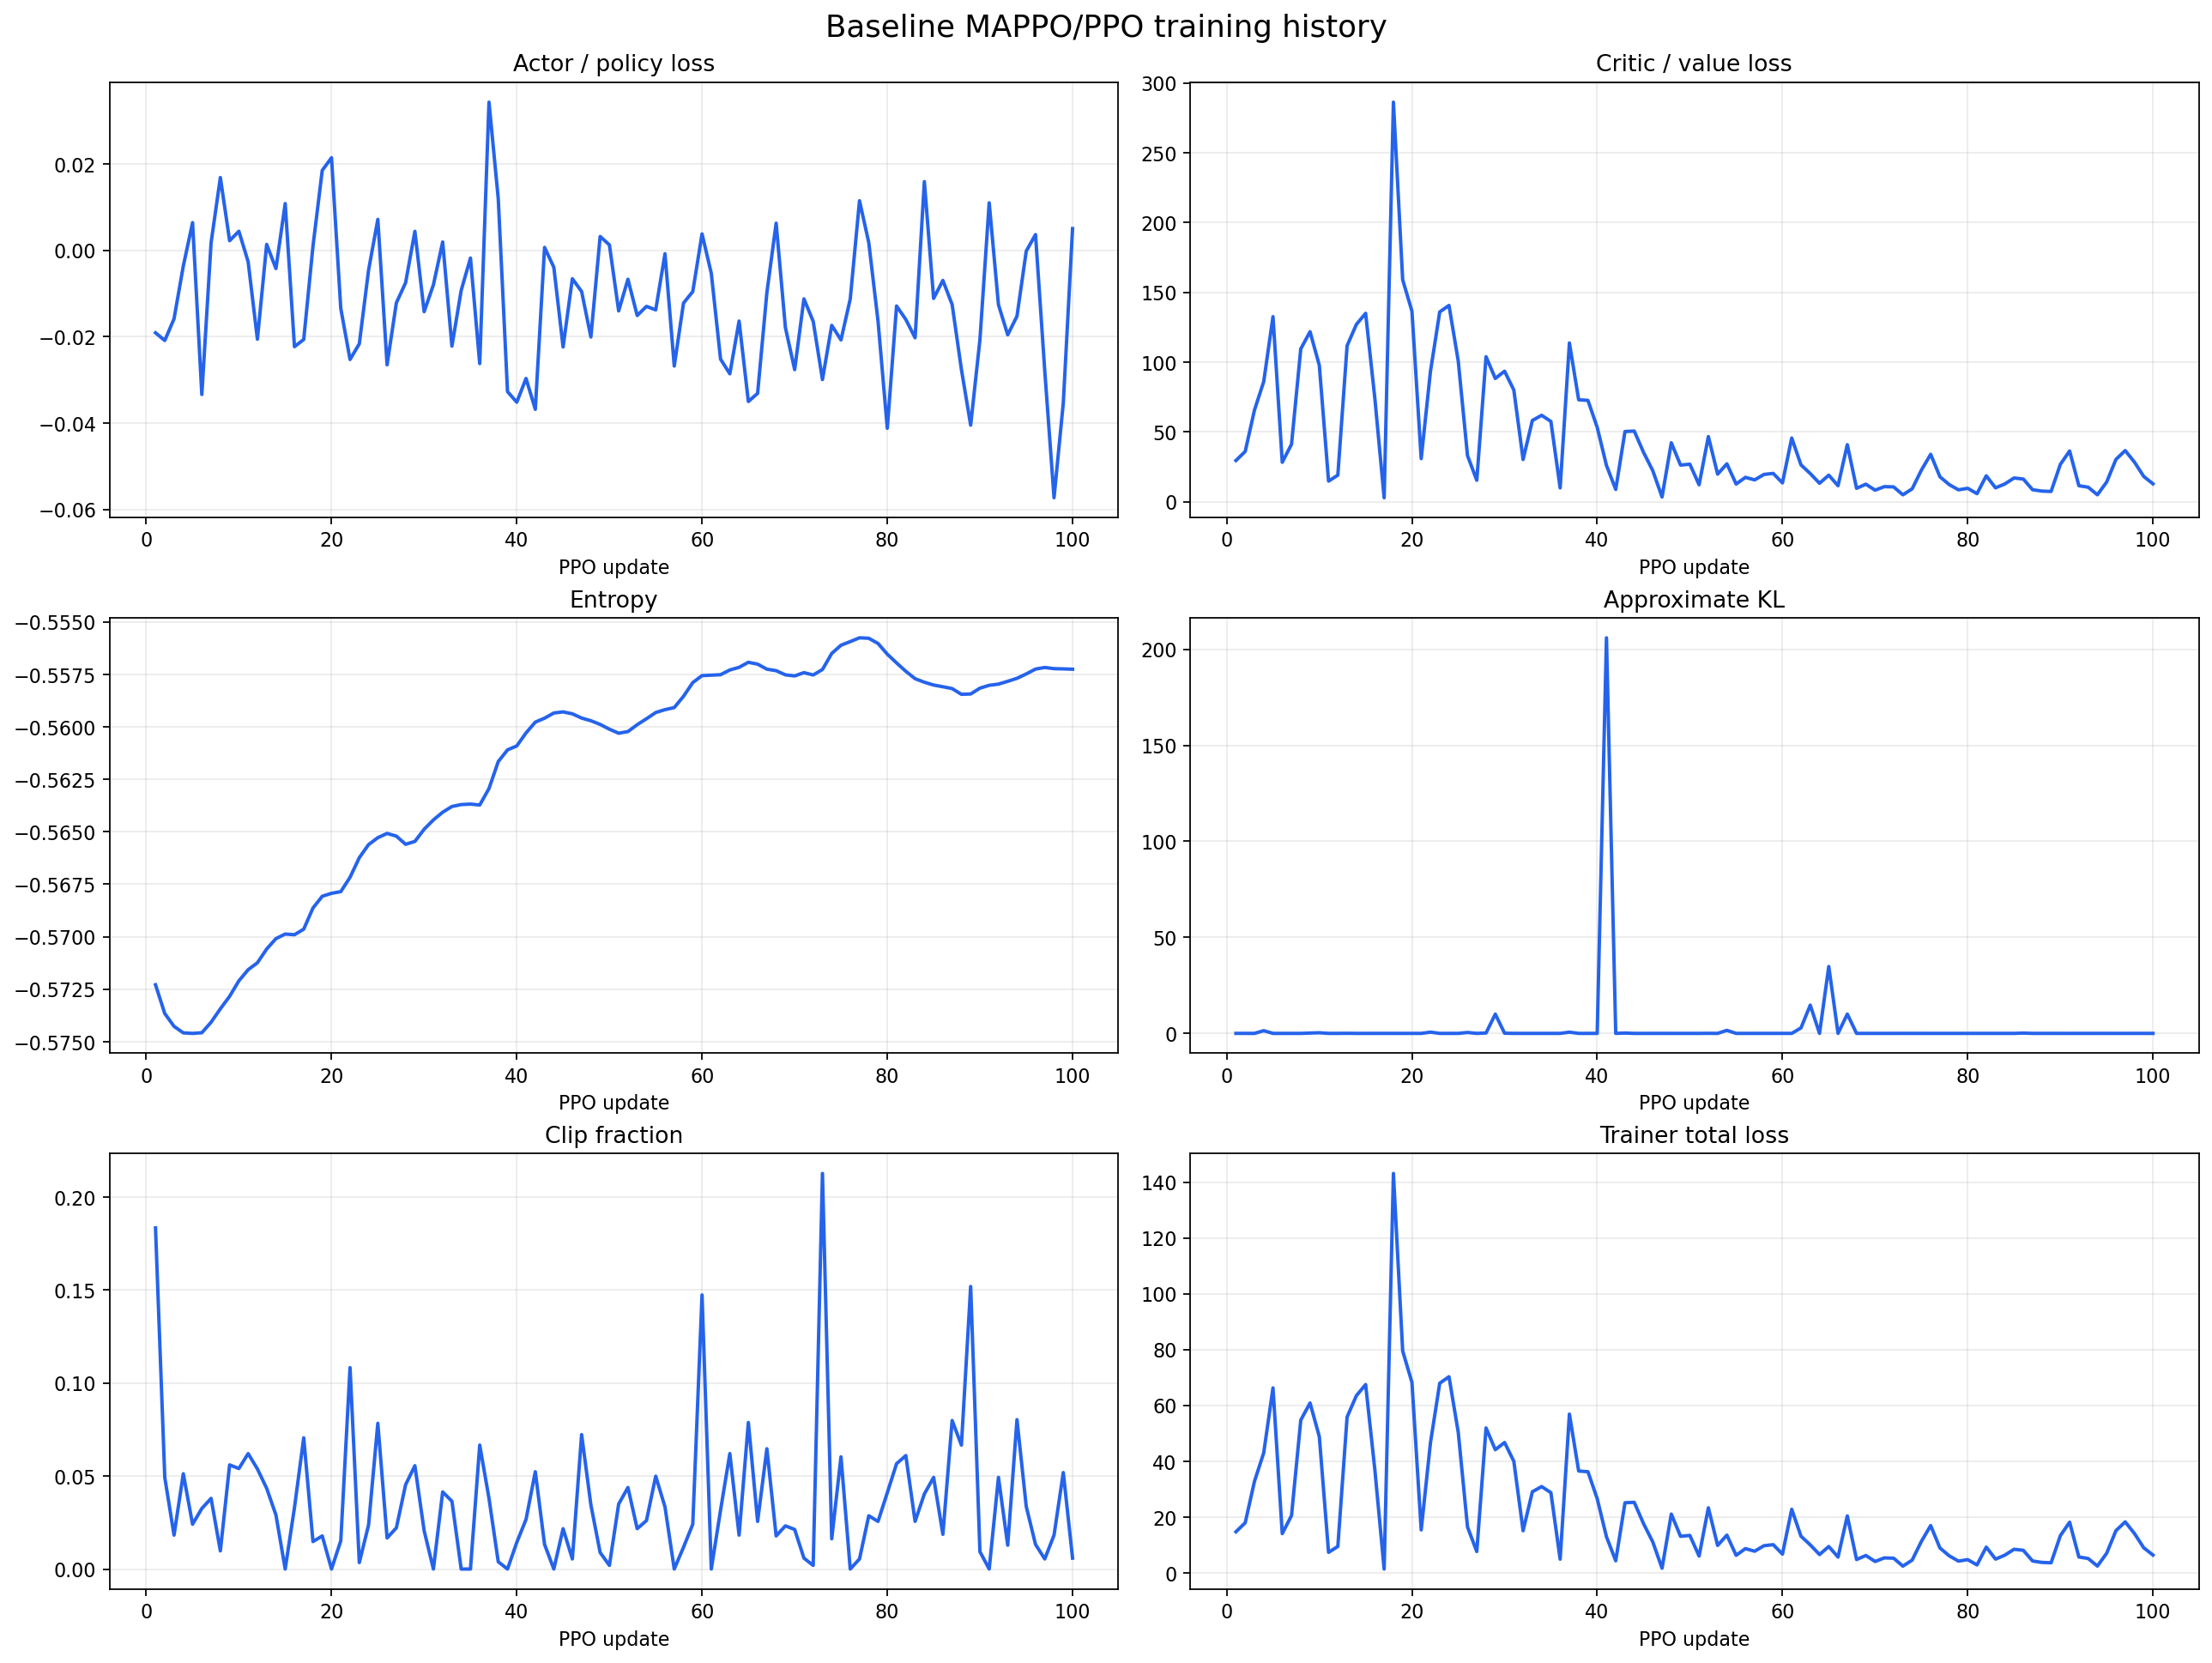

Source data for this figure (header and first rows):
update, episode, actor_loss, critic_loss, entropy, approximate_kl, clip_fraction, loss, source_training_run, source_checkpoint, source_log_file
1, episode_000001, -0.01911, 29.49, -0.5723, 0.01308, 0.1834, 14.73, D:\research project\logs\preliminary\sin…, D:\research project\data\synthetic\singl…, D:\research project\logs\preliminary\sin…
2, episode_000002, -0.02089, 35.95, -0.5737, 0.004345, 0.04926, 17.96, D:\research project\logs\preliminary\sin…, D:\research project\data\synthetic\singl…, D:\research project\logs\preliminary\sin…
3, episode_000003, -0.01587, 65.61, -0.5743, 0.001754, 0.01823, 32.79, D:\research project\logs\preliminary\sin…, D:\research project\data\synthetic\singl…, D:\research project\logs\preliminary\sin…
4, episode_000004, -0.003656, 86.04, -0.5746, 1.417, 0.05122, 43.02, D:\research project\logs\preliminary\sin…, D:\research project\data\synthetic\singl…, D:\research project\logs\preliminary\sin…
5, episode_000005, 0.006388, 132.5, -0.5746, 0.00267, 0.02409, 66.27, D:\research project\logs\preliminary\sin…, D:\research project\data\synthetic\singl…, D:\research project\logs\preliminary\sin…
6, episode_000006, -0.03339, 28.21, -0.5746, 0.002059, 0.03255, 14.07, D:\research project\logs\preliminary\sin…, D:\research project\data\synthetic\singl…, D:\research project\logs\preliminary\sin…
7, episode_000007, 0.001746, 41.12, -0.5741, 0.002697, 0.03798, 20.56, D:\research project\logs\preliminary\sin…, D:\research project\data\synthetic\singl…, D:\research project\logs\preliminary\sin…
8, episode_000008, 0.01683, 109.5, -0.5734, 0.002266, 0.009766, 54.75, D:\research project\logs\preliminary\sin…, D:\research project\data\synthetic\singl…, D:\research project\logs\preliminary\sin…
9, episode_000009, 0.002212, 121.7, -0.5728, 0.1745, 0.05599, 60.87, D:\research project\logs\preliminary\sin…, D:\research project\data\synthetic\singl…, D:\research project\logs\preliminary\sin…
10, episode_000010, 0.004399, 97.68, -0.5721, 0.3317, 0.05404, 48.85, D:\research project\logs\preliminary\sin…, D:\research project\data\synthetic\singl…, D:\research project\logs\preliminary\sin…
11, episode_000011, -0.002666, 14.73, -0.5716, 0.004973, 0.06207, 7.365, D:\research project\logs\preliminary\sin…, D:\research project\data\synthetic\singl…, D:\research project\logs\preliminary\sin…
12, episode_000012, -0.02059, 19.02, -0.5712, 0.004789, 0.05382, 9.49, D:\research project\logs\preliminary\sin…, D:\research project\data\synthetic\singl…, D:\research project\logs\preliminary\sin…
13, episode_000013, 0.001351, 111.7, -0.5706, 0.05509, 0.0434, 55.84, D:\research project\logs\preliminary\sin…, D:\research project\data\synthetic\singl…, D:\research project\logs\preliminary\sin…
14, episode_000014, -0.00424, 127, -0.5701, 0.003185, 0.02908, 63.47, D:\research project\logs\preliminary\sin…, D:\research project\data\synthetic\singl…, D:\research project\logs\preliminary\sin…
15, episode_000015, 0.0108, 134.9, -0.5699, 0.0008207, 0.0, 67.47, D:\research project\logs\preliminary\sin…, D:\research project\data\synthetic\singl…, D:\research project\logs\preliminary\sin…
16, episode_000016, -0.02232, 73.74, -0.5699, 0.002257, 0.03299, 36.85, D:\research project\logs\preliminary\sin…, D:\research project\data\synthetic\singl…, D:\research project\logs\preliminary\sin…
17, episode_000017, -0.02065, 2.818, -0.5696, 0.006574, 0.07053, 1.391, D:\research project\logs\preliminary\sin…, D:\research project\data\synthetic\singl…, D:\research project\logs\preliminary\sin…
18, episode_000018, 0.0009578, 286.2, -0.5686, 0.001969, 0.01476, 143.1, D:\research project\logs\preliminary\sin…, D:\research project\data\synthetic\singl…, D:\research project\logs\preliminary\sin…
19, episode_000019, 0.01849, 159, -0.5681, 0.001583, 0.0178, 79.5, D:\research project\logs\preliminary\sin…, D:\research project\data\synthetic\singl…, D:\research project\logs\preliminary\sin…
20, episode_000020, 0.02141, 136.5, -0.5679, 0.0001836, 0.0, 68.26, D:\research project\logs\preliminary\sin…, D:\research project\data\synthetic\singl…, D:\research project\logs\preliminary\sin…
21, episode_000021, -0.01347, 30.84, -0.5679, 0.001391, 0.01519, 15.41, D:\research project\logs\preliminary\sin…, D:\research project\data\synthetic\singl…, D:\research project\logs\preliminary\sin…
22, episode_000022, -0.02528, 93.34, -0.5672, 0.6531, 0.1083, 46.65, D:\research project\logs\preliminary\sin…, D:\research project\data\synthetic\singl…, D:\research project\logs\preliminary\sin…
23, episode_000023, -0.02166, 135.9, -0.5662, 0.0006956, 0.003472, 67.94, D:\research project\logs\preliminary\sin…, D:\research project\data\synthetic\singl…, D:\research project\logs\preliminary\sin…
24, episode_000024, -0.004612, 140.6, -0.5656, 0.002382, 0.02365, 70.28, D:\research project\logs\preliminary\sin…, D:\research project\data\synthetic\singl…, D:\research project\logs\preliminary\sin…
25, episode_000025, 0.007142, 100.7, -0.5653, 0.006148, 0.07834, 50.37, D:\research project\logs\preliminary\sin…, D:\research project\data\synthetic\singl…, D:\research project\logs\preliminary\sin…
26, episode_000026, -0.02651, 32.95, -0.5651, 0.4792, 0.01671, 16.45, D:\research project\logs\preliminary\sin…, D:\research project\data\synthetic\singl…, D:\research project\logs\preliminary\sin…
27, episode_000027, -0.01218, 15.32, -0.5652, 0.002304, 0.02214, 7.653, D:\research project\logs\preliminary\sin…, D:\research project\data\synthetic\singl…, D:\research project\logs\preliminary\sin…
28, episode_000028, -0.00751, 103.8, -0.5656, 0.2168, 0.04536, 51.92, D:\research project\logs\preliminary\sin…, D:\research project\data\synthetic\singl…, D:\research project\logs\preliminary\sin…
29, episode_000029, 0.004384, 88.26, -0.5655, 10.03, 0.05556, 44.14, D:\research project\logs\preliminary\sin…, D:\research project\data\synthetic\singl…, D:\research project\logs\preliminary\sin…
30, episode_000030, -0.01422, 93.47, -0.5649, 0.1001, 0.02062, 46.72, D:\research project\logs\preliminary\sin…, D:\research project\data\synthetic\singl…, D:\research project\logs\preliminary\sin…
31, episode_000031, -0.008004, 79.96, -0.5644, 0.0008842, 0.0, 39.98, D:\research project\logs\preliminary\sin…, D:\research project\data\synthetic\singl…, D:\research project\logs\preliminary\sin…
32, episode_000032, 0.001908, 30.21, -0.5641, 0.003158, 0.04145, 15.11, D:\research project\logs\preliminary\sin…, D:\research project\data\synthetic\singl…, D:\research project\logs\preliminary\sin…
33, episode_000033, -0.02219, 58.18, -0.5638, 0.003325, 0.03646, 29.07, D:\research project\logs\preliminary\sin…, D:\research project\data\synthetic\singl…, D:\research project\logs\preliminary\sin…
34, episode_000034, -0.009287, 61.87, -0.5637, 0.0004541, 0.0, 30.93, D:\research project\logs\preliminary\sin…, D:\research project\data\synthetic\singl…, D:\research project\logs\preliminary\sin…
35, episode_000035, -0.001808, 57.5, -0.5637, 0.0001816, 0.0, 28.75, D:\research project\logs\preliminary\sin…, D:\research project\data\synthetic\singl…, D:\research project\logs\preliminary\sin…
36, episode_000036, -0.02624, 9.894, -0.5637, 0.005024, 0.06662, 4.924, D:\research project\logs\preliminary\sin…, D:\research project\data\synthetic\singl…, D:\research project\logs\preliminary\sin…
37, episode_000037, 0.03428, 113.7, -0.5629, 0.6439, 0.03805, 56.88, D:\research project\logs\preliminary\sin…, D:\research project\data\synthetic\singl…, D:\research project\logs\preliminary\sin…
38, episode_000038, 0.01194, 72.98, -0.5617, 0.0007701, 0.003906, 36.5, D:\research project\logs\preliminary\sin…, D:\research project\data\synthetic\singl…, D:\research project\logs\preliminary\sin…
39, episode_000039, -0.03271, 72.57, -0.5611, 0.000729, 0.0, 36.26, D:\research project\logs\preliminary\sin…, D:\research project\data\synthetic\singl…, D:\research project\logs\preliminary\sin…
40, episode_000040, -0.03517, 53.27, -0.5609, 0.009468, 0.01432, 26.6, D:\research project\logs\preliminary\sin…, D:\research project\data\synthetic\singl…, D:\research project\logs\preliminary\sin…
41, episode_000041, -0.02968, 25.96, -0.5603, 206, 0.02669, 12.95, D:\research project\logs\preliminary\sin…, D:\research project\data\synthetic\singl…, D:\research project\logs\preliminary\sin…
42, episode_000042, -0.03682, 8.771, -0.5598, 0.003652, 0.0523, 4.352, D:\research project\logs\preliminary\sin…, D:\research project\data\synthetic\singl…, D:\research project\logs\preliminary\sin…
43, episode_000043, 0.0006582, 50.27, -0.5596, 0.1844, 0.01324, 25.14, D:\research project\logs\preliminary\sin…, D:\research project\data\synthetic\singl…, D:\research project\logs\preliminary\sin…
44, episode_000044, -0.003946, 50.58, -0.5593, 0.000587, 0.0, 25.29, D:\research project\logs\preliminary\sin…, D:\research project\data\synthetic\singl…, D:\research project\logs\preliminary\sin…
45, episode_000045, -0.02239, 35.37, -0.5593, 0.002449, 0.0217, 17.67, D:\research project\logs\preliminary\sin…, D:\research project\data\synthetic\singl…, D:\research project\logs\preliminary\sin…
46, episode_000046, -0.006591, 22.2, -0.5594, 0.001416, 0.005425, 11.09, D:\research project\logs\preliminary\sin…, D:\research project\data\synthetic\singl…, D:\research project\logs\preliminary\sin…
47, episode_000047, -0.009553, 3.37, -0.5596, 0.005692, 0.07227, 1.678, D:\research project\logs\preliminary\sin…, D:\research project\data\synthetic\singl…, D:\research project\logs\preliminary\sin…
48, episode_000048, -0.02008, 42.2, -0.5597, 0.00337, 0.03451, 21.08, D:\research project\logs\preliminary\sin…, D:\research project\data\synthetic\singl…, D:\research project\logs\preliminary\sin…
49, episode_000049, 0.003183, 26.2, -0.5599, 0.0009991, 0.008898, 13.11, D:\research project\logs\preliminary\sin…, D:\research project\data\synthetic\singl…, D:\research project\logs\preliminary\sin…
50, episode_000050, 0.001241, 26.87, -0.5601, 0.0006305, 0.001953, 13.44, D:\research project\logs\preliminary\sin…, D:\research project\data\synthetic\singl…, D:\research project\logs\preliminary\sin…
51, episode_000051, -0.01404, 12.11, -0.5603, 0.003275, 0.03494, 6.045, D:\research project\logs\preliminary\sin…, D:\research project\data\synthetic\singl…, D:\research project\logs\preliminary\sin…
52, episode_000052, -0.006713, 46.66, -0.5602, 0.04005, 0.04384, 23.33, D:\research project\logs\preliminary\sin…, D:\research project\data\synthetic\singl…, D:\research project\logs\preliminary\sin…
53, episode_000053, -0.0151, 19.74, -0.5599, 0.002327, 0.0217, 9.857, D:\research project\logs\preliminary\sin…, D:\research project\data\synthetic\singl…, D:\research project\logs\preliminary\sin…
54, episode_000054, -0.01299, 27.1, -0.5596, 1.585, 0.02604, 13.54, D:\research project\logs\preliminary\sin…, D:\research project\data\synthetic\singl…, D:\research project\logs\preliminary\sin…
55, episode_000055, -0.0138, 12.64, -0.5593, 0.003276, 0.04991, 6.309, D:\research project\logs\preliminary\sin…, D:\research project\data\synthetic\singl…, D:\research project\logs\preliminary\sin…
56, episode_000056, -0.0008038, 17.41, -0.5592, 0.003226, 0.03342, 8.708, D:\research project\logs\preliminary\sin…, D:\research project\data\synthetic\singl…, D:\research project\logs\preliminary\sin…
57, episode_000057, -0.0268, 15.61, -0.5591, 0.0006698, 0.0, 7.779, D:\research project\logs\preliminary\sin…, D:\research project\data\synthetic\singl…, D:\research project\logs\preliminary\sin…
58, episode_000058, -0.01223, 19.51, -0.5585, 0.005814, 0.01172, 9.745, D:\research project\logs\preliminary\sin…, D:\research project\data\synthetic\singl…, D:\research project\logs\preliminary\sin…
59, episode_000059, -0.009566, 20.27, -0.5579, 0.002671, 0.02409, 10.13, D:\research project\logs\preliminary\sin…, D:\research project\data\synthetic\singl…, D:\research project\logs\preliminary\sin…
60, episode_000060, 0.003784, 13.47, -0.5576, 0.01107, 0.1474, 6.74, D:\research project\logs\preliminary\sin…, D:\research project\data\synthetic\singl…, D:\research project\logs\preliminary\sin…
... 40 more rows
